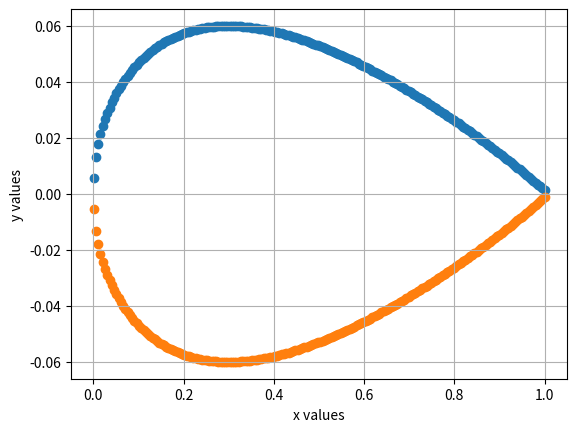

Python code for this plot:
# -*- coding: utf-8 -*-
"""
Created on Wed Feb 03 12:50:52 2016

[redacted]
"""

"""
The Naca function can be found in: https://en.wikipedia.org/wiki/NACA_airfoil
This function generates the  a simetric NACA airfoil;
receives x_list => points between 0 and c (chord lenght) 
          
"""
def Naca_00XX(c, t, x_list):
    y_list = []
    y_negative_list = []
    for x in x_list:
        xc= x/c # Is just for increase speed and facilitate future changes.
        a1 = 5*t*c
        t1 = 0.2969*(math.sqrt(xc))
        t2 = -0.1260*xc
        t3 = -0.3516*(xc**2)
        t4 = 0.2843*(xc**3)
        t5 = -0.1015*(xc**4)
        y = (a1*(t1+t2+t3+t4+t5))
        y_list.append(y)
        y_negative_list.append(y*(-1)) # is just for pick the y axis
                                       # negative numbers
    return y_list,y_negative_list
    
     

if __name__ == '__main__':
    import matplotlib.pyplot as plt
    import numpy as np
    import math

    c = 1 #c is the chord length
    t = 0.12 # is the maximum thickness as a fraction of the chord 
             #(t*100 = the last two nunbers of the NACA denomination)
    
    number_of_points = 200
    
    p = 0.5 #this variabel is here to force the points fall inside the model.
        
    x_list = np.linspace(.001,c,number_of_points)  # This function receives 
                                                   # inicial point,finalpoint,
                                                   #number of therms between 
                                                   # inicial and final point
    
    y_list,y_negative_list = Naca_00XX(c,t,x_list)
    
    
    fig = plt.figure()

    fig.add_subplot(111)
    plt.scatter(x_list,y_list)
    plt.scatter(x_list,y_negative_list)

    
    plt.grid()
    plt.xlabel('x values')
    plt.ylabel('y values')